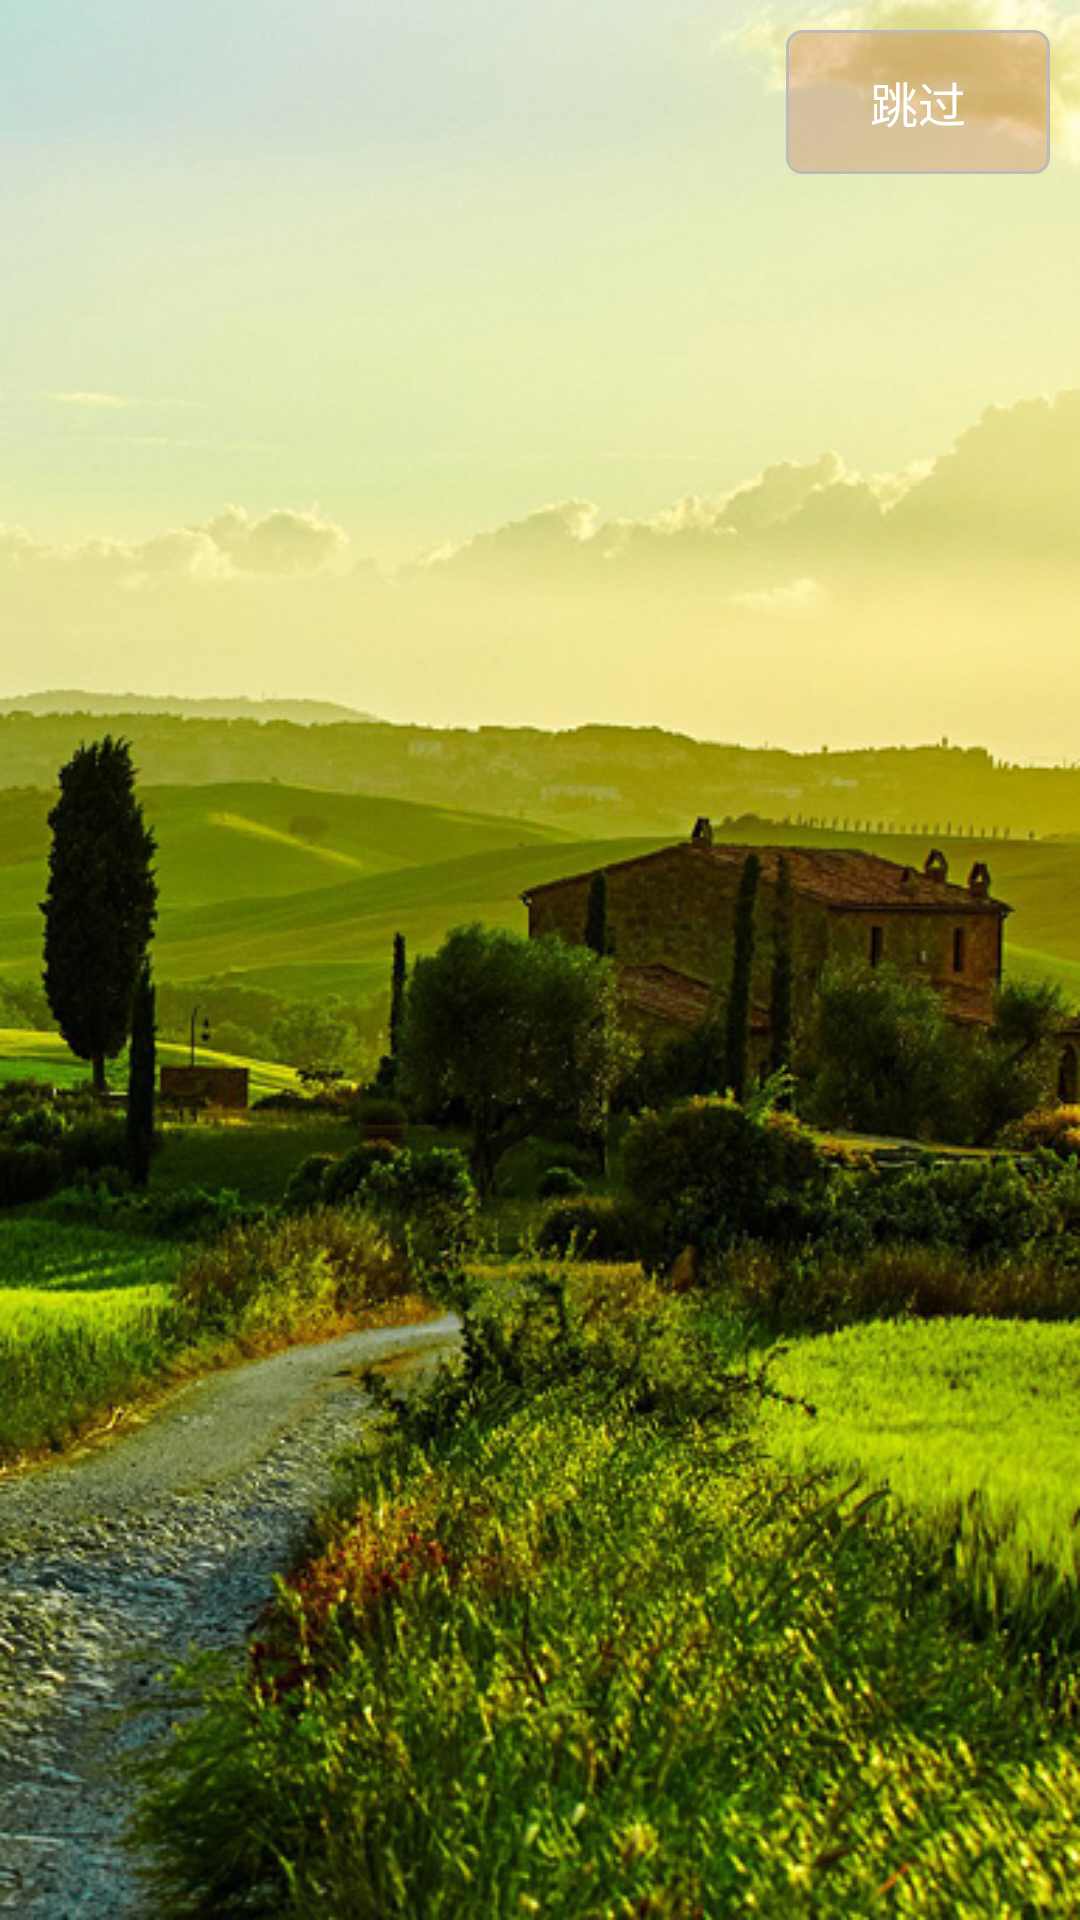

Write the Android layout XML for this screen, with the resource values it uses.
<!-- AndroidManifest.xml: application theme AppTheme -->
<!-- res/layout/activity_splash.xml -->
<?xml version="1.0" encoding="utf-8"?>
<RelativeLayout xmlns:android="http://schemas.android.com/apk/res/android"
    android:layout_width="match_parent"
    android:layout_height="match_parent"
    >
    <ImageView
        android:id="@+id/img_splash"
        android:src="@drawable/img_splash"
        android:scaleType="fitXY"
        android:layout_width="match_parent"
        android:layout_height="match_parent" />
    <Button
        android:id="@+id/btn_splash"
        android:layout_width="wrap_content"
        android:layout_height="wrap_content"
        android:textSize="16sp"
        android:padding="0dp"
        android:text="跳过"
        android:clickable="true"
        android:textColor="@android:color/white"
        android:layout_alignParentRight="true"
        android:layout_margin="10dp"
        android:background="@drawable/btn_selector"
        />

</RelativeLayout>
<!-- resources referenced by this layout -->
<resources>
  <!-- drawable btn_selector (drawable) -->
  <?xml version="1.0" encoding="utf-8"?>
  <selector xmlns:android="http://schemas.android.com/apk/res/android">
      <item android:state_pressed="true" android:drawable="@drawable/btn_skip"/>
      <item android:state_pressed="false" android:drawable="@drawable/btn_skip_press"/>
  </selector>
  <!-- drawable img_splash: png bitmap (drawable-xxhdpi, 511037 bytes) -->
  <style name="AppTheme" parent="BaseAppTheme" />
  <!-- drawable btn_skip (drawable) -->
  <?xml version="1.0" encoding="utf-8"?>
  <shape xmlns:android="http://schemas.android.com/apk/res/android"
      android:shape="rectangle">
  
      <solid android:color="#33000000" />
      <corners android:radius="5dp" />
      <stroke
          android:width="1dp"
          android:color="#000000" />
      <padding
          android:bottom="2dp"
          android:left="2dp"
          android:right="2dp"
          android:top="2dp" />
  </shape>
  <!-- drawable btn_skip_press (drawable) -->
  <?xml version="1.0" encoding="utf-8"?>
  <shape xmlns:android="http://schemas.android.com/apk/res/android"
      android:shape="rectangle">
  
      <solid android:color="#33ab2626" />
      <corners android:radius="5dp" />
      <stroke
          android:width="1dp"
          android:color="#bbbbbb" />
      <padding
          android:bottom="2dp"
          android:left="2dp"
          android:right="2dp"
          android:top="2dp" />
  </shape>
  <style name="BaseAppTheme" parent="Theme.AppCompat.Light.NoActionBar">
          
          <item name="colorPrimary">@color/primary</item>
          <item name="colorPrimaryDark">@color/primary_dark</item>
          <item name="colorAccent">@color/accent</item>
          <item name="android:windowBackground">@color/window_background</item>
      </style>
  <color name="primary">#009688</color>
  <color name="primary_dark">#00897b</color>
  <color name="accent">#ffb74d</color>
  <color name="window_background">#FFF5F5F5</color>
</resources>
